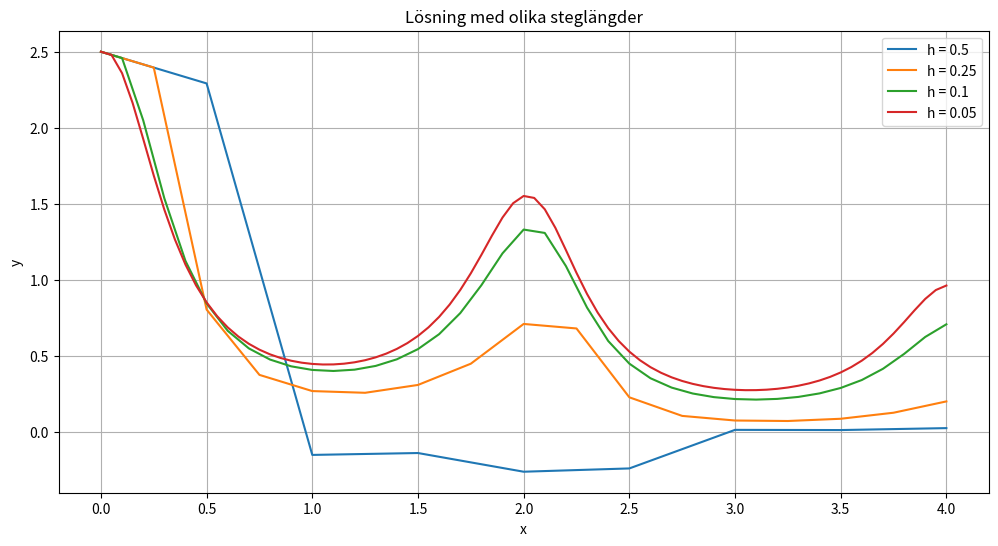

Here is the Python script that generated this plot:
import numpy as np
import matplotlib.pyplot as plt

def dydx(x, y):
    """Differentialekvationen y'(x)"""
    return -((1/6) + (np.pi * np.sin(np.pi*x))/(1.6 - np.cos(np.pi*x))) * y

def euler_method(h, x_end=4.0, y0=2.5):
    """
    Implementerar Eulers metod
    h: steglängd
    x_end: slutvärde för x
    y0: startvärde y(0)
    """
    x = np.arange(0, x_end + h, h)
    y = np.zeros(len(x))
    y[0] = y0
    
    for i in range(1, len(x)):
        y[i] = y[i-1] + h * dydx(x[i-1], y[i-1])
    
    return x, y

# a) Beräkna med olika steglängder och plotta
steglangder = [0.5, 0.25, 0.1, 0.05]
plt.figure(figsize=(12, 6))

for h in steglangder:
    x, y = euler_method(h)
    plt.plot(x, y, label=f'h = {h}')
    print(f'y(4) med h = {h}: {y[-1]:.6f}')

plt.grid(True)
plt.xlabel('x')
plt.ylabel('y')
plt.title('Lösning med olika steglängder')
plt.legend()
plt.show()

# b) Beräkna konvergens och felgräns
def find_convergence():
    h = 0.5
    previous_y4 = None
    halverings_count = 0
    
    while True:
        _, y = euler_method(h)
        current_y4 = y[-1]
        
        if previous_y4 is not None:
            diff = abs(current_y4 - previous_y4)
            if diff < 0.0001:  # 1 säker decimal
                return halverings_count, h, current_y4
        
        previous_y4 = current_y4
        h /= 2
        halverings_count += 1
        
        if halverings_count > 20:  # Säkerhetsgräns
            return None, None, None

halveringar, final_h, y4_value = find_convergence()
print(f"\nResultat för konvergensanalys:")
print(f"Antal halveringar: {halveringar}")
print(f"Slutlig steglängd: {final_h}")
print(f"y(4) med felgräns: {y4_value:.6f}")